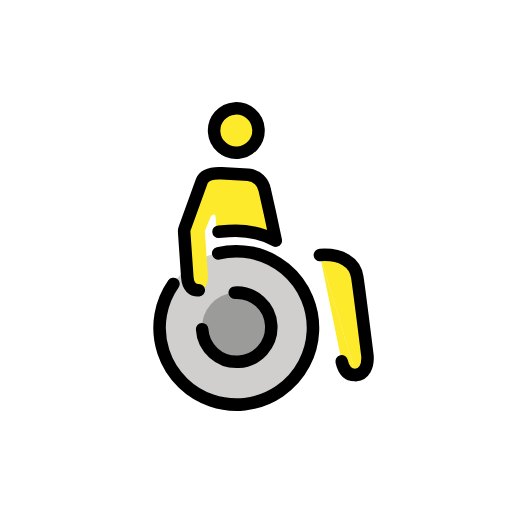
t = 0.00 s
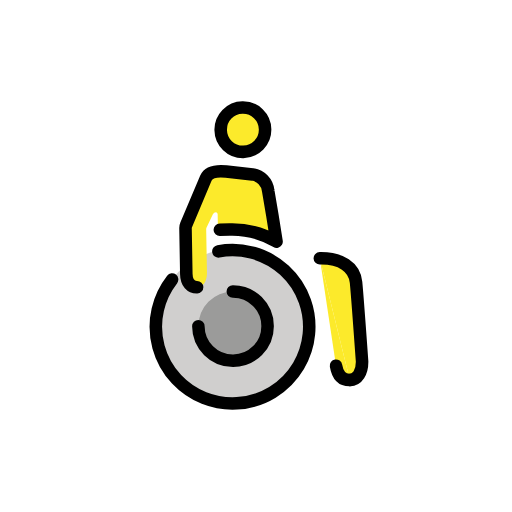
t = 0.43 s
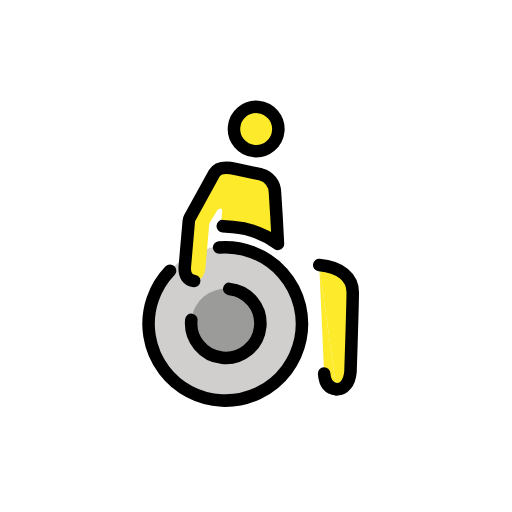
t = 1.28 s
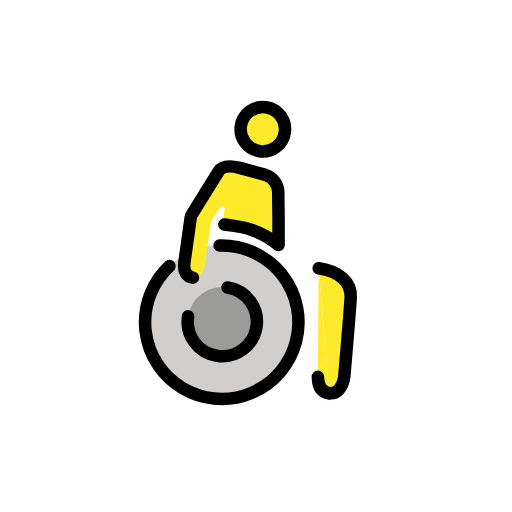
t = 1.70 s
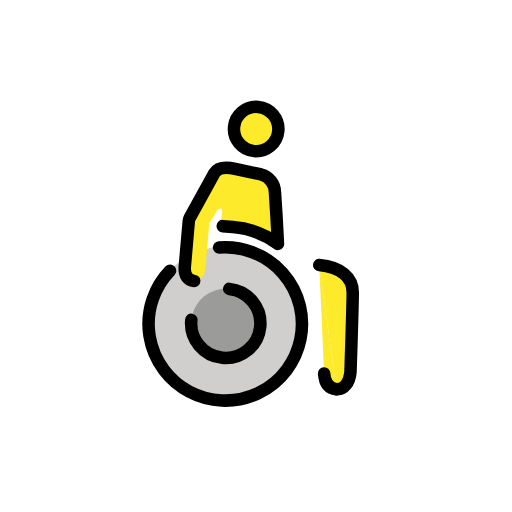
t = 2.13 s
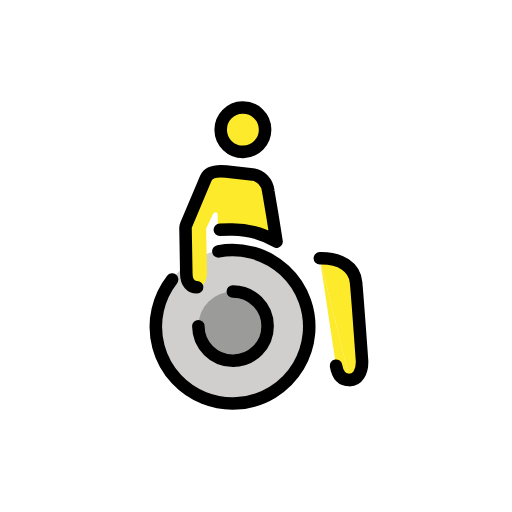
t = 2.98 s

The animated SVG that drew these frames (rendered in a browser with its animation timeline set to each time). Animation: 1 SMIL element (animateTransform=1); one cycle of 3.40 s, repeats indefinitely.

<?xml version='1.0' encoding='utf-8'?>
<svg xmlns="http://www.w3.org/2000/svg" id="emoji" viewBox="-5 -5 82 82" width="200" height="200" role="img">
  <title>OpenMoji: person in manual wheelchair: facing right</title><g><g id="color" transform="scale(-1, 1) translate(-72, 0)">
    <path fill="#d0cfce" d="M40.0416,59.4823A12.319,12.319,0,0,1,27.5644,47.3234h0a12.3191,12.3191,0,1,1,12.4772,12.159" />
    <path fill="#9b9b9a" d="M39.8108,41.6212a5.5435,5.5435,0,1,1-5.4715,5.6147A5.5435,5.5435,0,0,1,39.8108,41.6212z" />
  </g>
  <g id="skin" transform="scale(-1, 1) translate(-72, 0)">
    <path fill="#fcea2b" d="M43.9019,31.5638a.4877,.4877,0,0,0-.05,-.216l-1.0645,-2.1529a.6442,.6442,0,0,0-.4884,-.295c-.1669,0-.2768,.1566-.2768,.3513v1.9613a.4873,.4873,0,0,1-.4873,.4873h-1.4215a14.0763,14.0763,0,0,0-6.5905,1.5785a.4873,.4873,0,0,1-.7189,-.4905l.4619,-3.2823l.5986,-3.922a2.965,2.965,0,0,1,2.46,-2.6594L40.55,22.3922c1.6617,-.1993,2.758,.05,3.2576,.9971l2.3771,4.41A6.7577,6.7577,0,0,1,47.21,31.9772v6.6783c0,1.5228-.7282,2.1783-1.69,2.1783c-.9983,0-1.6183,-.9379-1.6183,-2.276z" />
    <circle cx="37.7459" cy="15.736" r="3.5559" fill="#fcea2b" />
    <path fill="#fcea2b" d="M21.3178,56.1237c-1.2071,0-2.01,-1.1816-2.01,-2.957c0,0,.5541,-10.2185,.744,-12.6678s2.3424,-3.947,5.7334,-3.947" />
    <path fill="#fcea2b" d="M25.7856,36.5519l-2.2944,17.2346c-.244,1.6308-1.0284,2.3372-2.1734,2.3372" />
  </g>
  <g id="line" transform="scale(-1, 1) translate(-72, 0)">
    <path fill="none" stroke="#000" stroke-linecap="round" stroke-linejoin="round" stroke-width="2.0071" d="M23.4912,53.7865c-.244,1.6308-1.0284,2.3372-2.1734,2.3372" />
    <g>
      <path fill="none" stroke="#000" stroke-linecap="round" stroke-linejoin="round" stroke-width="2.0071" d="M21.3178,56.1237c-1.2071,0-2.01,-1.1816-2.01,-2.957c0,0,.5541,-10.2185,.744,-12.6678s2.3424,-3.947,5.7334,-3.947" />
      <path fill="none" stroke="#000" stroke-linecap="round" stroke-linejoin="round" stroke-width="2.0071" d="M45.4255,47.0927a5.5436,5.5436,0,1,1-5.6149,-5.4715h0" />
      <path fill="none" stroke="#000" stroke-linecap="round" stroke-linejoin="round" stroke-width="2.0071" d="M41.717,31.7h-1.6041a14.0754,14.0754,0,0,0-7.4462,2.0607l.5987,-4.255l.5986,-3.922a2.965,2.965,0,0,1,2.46,-2.6594L40.55,22.3922c1.6617,-.1993,2.7878,.05,3.2576,.9971l3.2958,7.4548a1.2455,1.2455,0,0,1,.1064,.5034v7.3081c0,1.5228-.7282,2.1783-1.69,2.1783" />
      <circle cx="37.7459" cy="15.736" r="3.5559" fill="none" stroke="#000" stroke-linecap="round" stroke-linejoin="round" stroke-width="2.0071" />
      <path fill="none" stroke="#000" stroke-linecap="round" stroke-linejoin="round" stroke-width="2.0071" d="M49.5027,39.5367a12.2851,12.2851,0,1,1-7.4935,-4.382" />
    </g>
  </g>
<animateTransform attributeName="transform" type="rotate" values="-4 36 36;8 36 36;-4 36 36" dur="3.4s" repeatCount="indefinite" /></g></svg>
